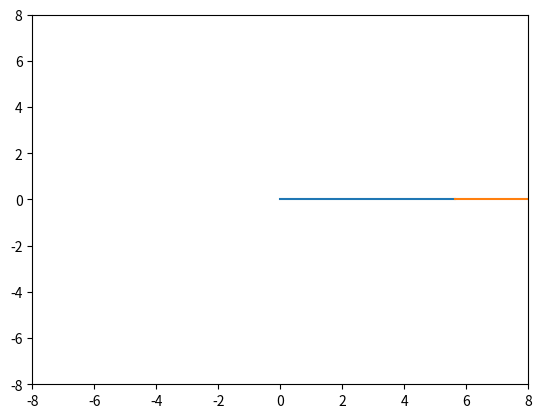
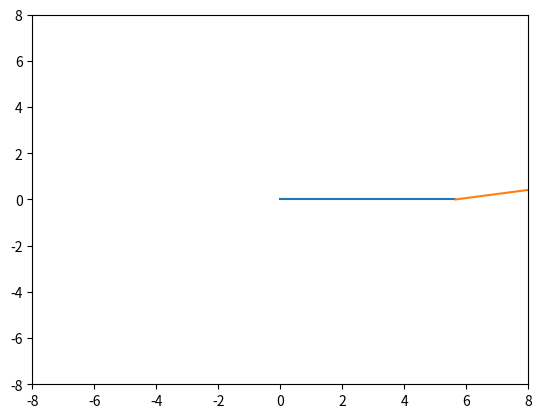
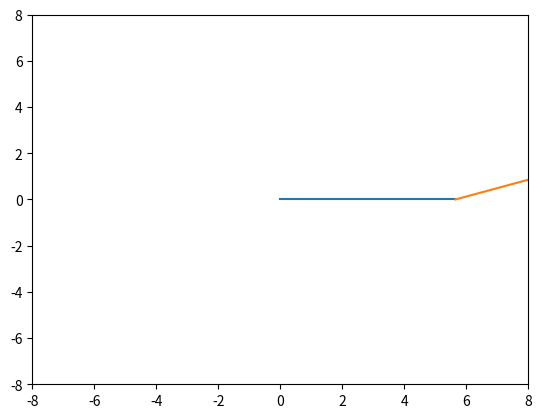
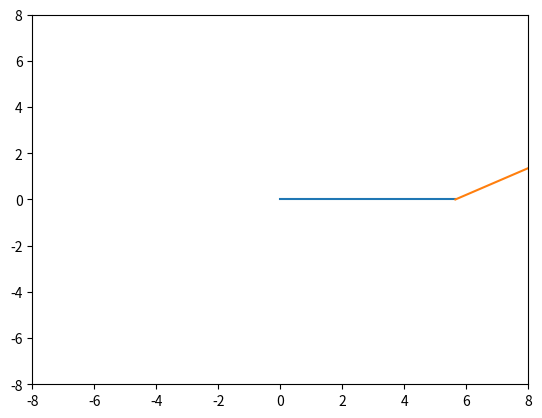
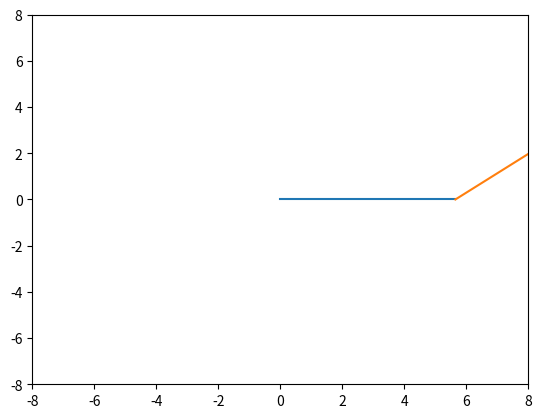
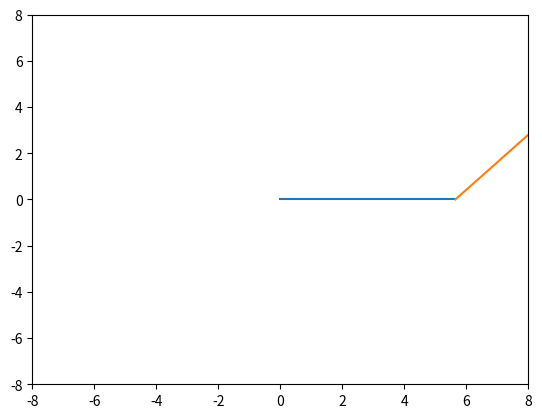
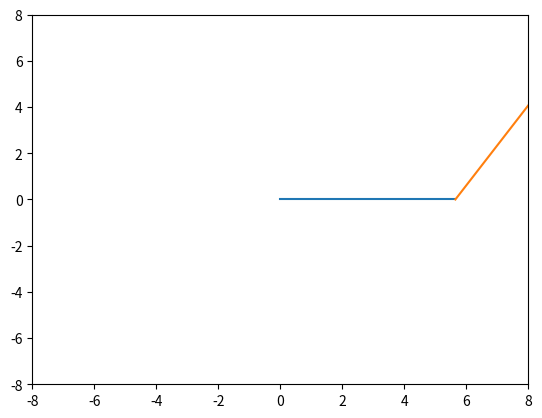
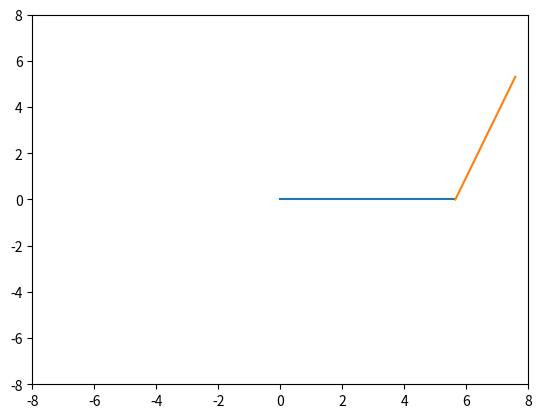
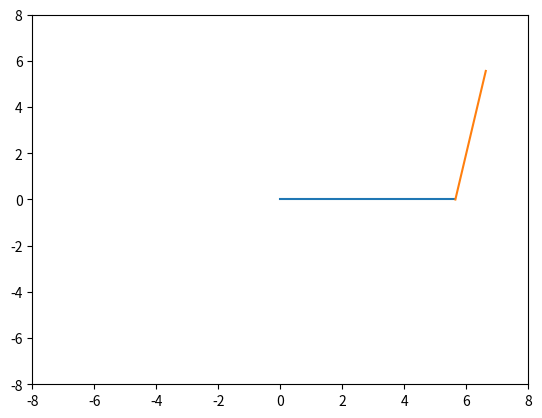
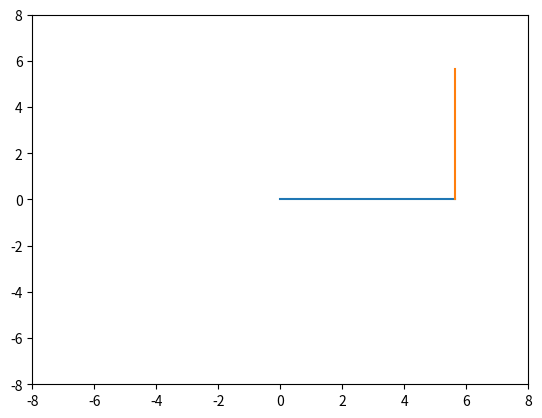
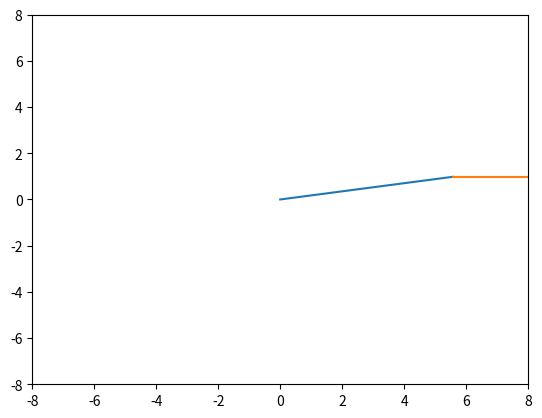
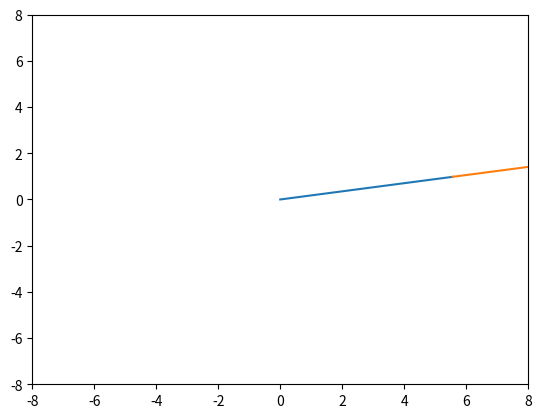
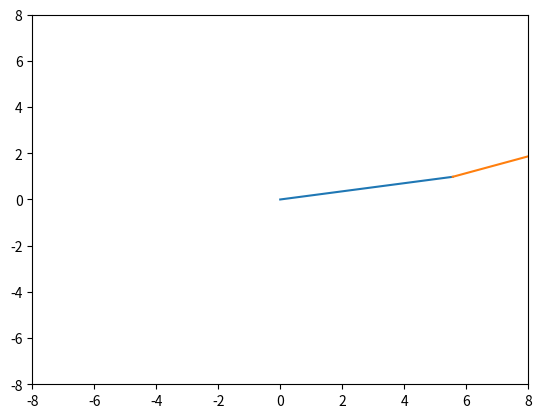
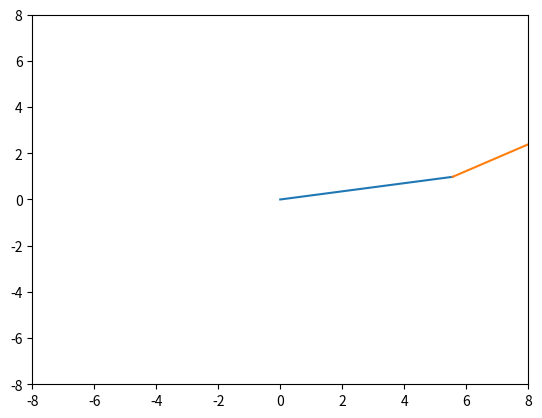
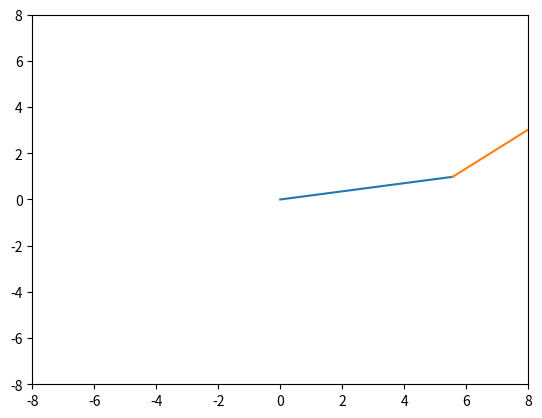
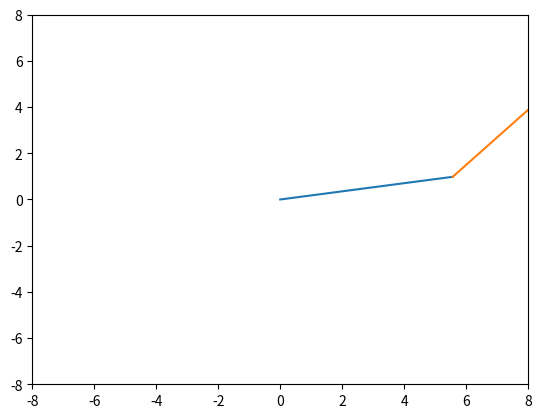

Write Python code to recreate these figures, in order.
# -*- coding: utf-8 -*-
"""
Created on Tue Nov 22 09:43:56 2022

[redacted]
"""

import math
import matplotlib.pyplot as plt

#Inputs
l1 = 5.65
l2 = 5.65

n_theta = 10
theta_start = 0
theta_end = math.pi/2

theta1 = []
theta2 = []

for i in range(0,n_theta):
	tmp = theta_start + i*(theta_end - theta_start)/(n_theta - 1)
	theta1.append(tmp)
	theta2.append(tmp)

# Base of the Robot
x0 = 0
y0 = 0

ct = 1

for t1 in theta1:
	for t2 in theta2:

		# Link 1, Link 2 connector
		x1 = l1*math.cos(t1)
		y1 = l1*math.sin(t1)

		# Coordinates of the manipulator
		x2 = x1 + l2*math.cos(t2)
		y2 = y1 + l2*math.sin(t2)

		filename = str(ct) + '.png'
		ct = ct + 1

		# Plotting
		plt.figure()
		plt.plot([x0,x1],[y0,y1])
		plt.plot([x1,x2],[y1,y2])
		plt.xlim([-8,8])
		plt.ylim([-8,8])
# 		plt.savefig(filename)


################################################################################

# import time
# import math
# import RPi.GPIO as GPIO

# # Set the GPIO mode
# GPIO.setmode(GPIO.BCM)

# # Define the pin numbers for the two servo motors
# servo_pin1 = 18
# servo_pin2 = 19

# # Set the servo pins as outputs
# GPIO.setup(servo_pin1, GPIO.OUT)
# GPIO.setup(servo_pin2, GPIO.OUT)

# # Define the pulse width range for the servo motors
# pulse_min = 0.5
# pulse_max = 2.5

# # Define the system parameters
# l1 = 1.0 # length of the first pendulum
# l2 = 1.0 # length of the second pendulum
# m1 = 1.0 # mass of the first pendulum
# m2 = 1.0 # mass of the second pendulum
# g = 9.8 # acceleration due to gravity

# # Define the initial and final states of the system
# x1_0 = 0.0 # initial x-coordinate of the first pendulum
# y1_0 = l1 # initial y-coordinate of the first pendulum
# x2_0 = x1_0 + l2 * math.cos(math.pi/4) # initial x-coordinate of the second pendulum
# y2_0 = y1_0 + l2 * math.sin(math.pi/4) # initial y-coordinate of the second pendulum
# x1_f = 2.0 # final x-coordinate of the first pendulum
# y1_f = 2.0 # final y-coordinate of the first pendulum
# x2_f = x1_f + l2 * math.cos(math.pi/4) # final x-coordinate of the second pendulum
# y2_f = y1_f + l2 * math.sin(math.pi/4) # final y-coordinate of the second pendulum

# # Define the frequency of the servo PWM signal
# frequency = 50

# # Create PWM objects for the two servo motors
# pwm1 = GPIO.PWM(servo_pin1, frequency)
# pwm2 = GPIO.PWM(servo_pin2, frequency)

# # Start the PWM signals
# pwm1.start(0)
# pwm2.start(0)

# # Define the function to calculate the duty cycle for a given angle
# def calc_duty_cycle(angle):
#     return (pulse_min + angle / 180 * (pulse_max - pulse_min)) / 20 * 100

# # Define the inverse kinematics function for the double pendulum
# def inv_kin(x1, y1, x2, y2):
#     theta1 = math.atan2(y1, x1)
#     theta2 = math.atan2(y2 - y1, x2 - x1) - theta1
#     return theta1, theta2

# # Calculate the initial joint angles
# theta1_0, theta2_0 = inv_kin(x1_0, y1_0, x2_0, y2_0)

